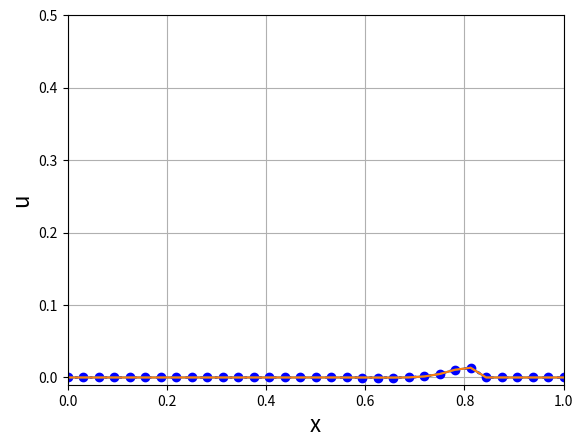

Write the Python code that produced this figure.
#!/usr/bin/env python
"""
Advection of a pollutant subject to a constant velocity

1D Convection-Diffusion equation: u_t -nu*u_xx + c*u_x = f
Domain: [0,1]
BC: u'(0) = 0, u(1) = u0
with f = 100*exp(-((x-0.8)/0.01)^2)*((sin(2*pi*t) + abs(sin(2*pi*t)))/2)

Finite differences (FD) discretization:
    - Second-order cntered differences advection scheme
    - First-order upwind
    - Limiters to switch from high to low-resolution
    
    
Tasks:
    - See what happens as we change time-step
    - See what happens as we change viscosity
    
"""
__author__ = 'Jordi Vila-Pérez'
__email__ = 'jvilap@mit.edu'


import numpy as np
import matplotlib.pyplot as plt
from math import pi

plt.close()
import matplotlib.animation as animation

"Flow parameters"
nu = 0   #viscosity
c = -2
u0 = 0

"Scheme parameters"
beta = 1

"Number of points"
N = 32
Dx = 1/N
x = np.linspace(0,1,N+1)
xN = np.concatenate(([x[0]-Dx],x))


"Time parameters"
dt = 1/50
time = np.arange(0,3+dt,dt)
nt = np.size(time)

"Initialize solution variable"
U = np.zeros((N+1,nt))

# selector
order=2

for it in range(nt-1):

    "System matrix and RHS term"
    "Diffusion term"
    Diff = nu*(1/Dx**2)*(2*np.diag(np.ones(N+1)) - np.diag(np.ones(N),-1) - np.diag(np.ones(N),1))

    "Advection term:"
    cp=max(c,0)
    cm=min(c,0)
    if order<2:
        Advp = cp*(np.diag(np.ones(N+1))-np.diag(np.ones(N),-1))
        Advm = cm*(np.diag(np.ones(N+1))-np.diag(np.ones(N), 1))
    else:
        Advp = cp*(1.5*np.diag(np.ones(N+1))-2*np.diag(np.ones(N),-1)+.5*np.diag(np.ones(N-1),-2))
        Advm = cm*(1.5*np.diag(np.ones(N+1))-2*np.diag(np.ones(N), 1)+.5*np.diag(np.ones(N-1), 2))

    Adv = (1/Dx)*(Advp-Advm)
    A = Diff + Adv
    "Source term"
    F = np.ones(N+1)
    
    A=A+ (1/dt)*np.diag(np.ones(N+1))
    F=F+ U[:,it]/dt
    
    """
    "Sensor"
    U0 = U[:,it]
    uaux = np.concatenate(([U0[0]], U0,[U0[N]]))
    Du = uaux[1:N+3] - uaux[0:N+2] + 1e-8
    r = Du[0:N+1]/Du[1:N+2]
    
    "Limiter"
    if beta>0:
        phi = np.minimum(np.minimum(beta*r,1),np.minimum(r,beta))
        phi = np.maximum(0,phi)
    else:
        phi = 2*r/(r**2 + 1)
        
    phim = phi[0:N]
    phip = phi[1:N+1]
        
    
    "Upwind scheme"
    cp = np.max([c,0])
    cm = np.min([c,0])
    
    Advp = cp*(np.diag(1-phi) - np.diag(1-phip,-1))
    Advm = cm*(np.diag(1-phi) - np.diag(1-phim,1))
    Alow = Advp-Advm
    
    "Centered differences"
    Advp = -0.5*c*np.diag(phip,-1)
    Advm = -0.5*c*np.diag(phim,1)
    Ahigh = Advp-Advm
        
    Adv = (1/Dx)*(Ahigh + Alow)
    A = Diff + Adv
    """
    "Source term"
    sine = np.sin(2*pi*time[it+1])
    sineplus = 0.5*(sine + np.abs(sine))
    F = 100*np.exp(-((x-0.8)/0.01)**2)*sineplus
    
    "Temporal terms"
    A = A + (1/dt)*np.diag(np.ones(N+1))
    F = F + U[:,it]/dt

    "Boundary condition at x=0"
    A[0,:] = (1/Dx)*np.concatenate(([1.5, -2, 0.5],np.zeros(N-2)))
    F[0] = 0

    "Boundary condition at x=1"
#    A[N,:] = np.concatenate((np.zeros(N),[1]))
#    F[N] = u0
    # u"(1)=0
    A[N,:] = (1/Dx**2)*np.concatenate((np.zeros(N-2),[1,-2,1]))
    F[N] = u0


    "Solution of the linear system AU=F"
    u = np.linalg.solve(A,F)
    U[:,it+1] = u
    u = u[0:N+1]


"Animation of the results"
fig = plt.figure()
ax = plt.axes(xlim =(0, 1),ylim =(u0-1e-2,u0+0.5)) 
myAnimation, = ax.plot([], [],':ob',linewidth=2)
plt.grid()
plt.xlabel("x",fontsize=16)
plt.ylabel("u",fontsize=16)

def animate(i):
    
    u = U[0:N+1,i]
    plt.plot(x,u)
    myAnimation.set_data(x, u)
    return myAnimation,

anim = animation.FuncAnimation(fig,animate,frames=range(1,nt),blit=True,repeat=False)


if nu>0:
    "Peclet number"
    P = np.abs(c*Dx/nu)
    print("Pe number Pe=%g\n" % P);

"CFL number"
CFL = np.abs(c*dt/Dx)
print("CFL number CFL=%g\n" % CFL);



